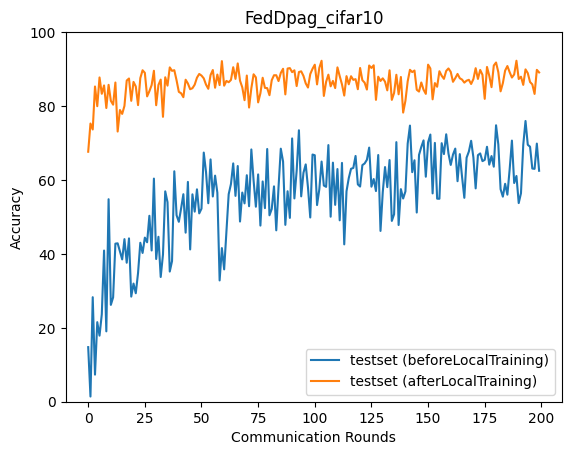

The table this chart was drawn from, first rows:
epoch, accuracy_test_before, accuracy_test_after
0, 14.77, 67.64
1, 1.404, 75.27
2, 28.28, 73.65
3, 7.329, 85.29
4, 21.53, 79.96
5, 17.88, 87.74
6, 23.66, 83.31
7, 40.9, 85.58
8, 19.04, 79.47
9, 54.79, 85.74
10, 26.21, 81.41
11, 28.24, 80.37
12, 42.77, 86.37
13, 42.86, 73.1
14, 40.69, 78.93
15, 38.5, 77.87
16, 43.99, 80.04
17, 37.61, 86.9
18, 44.19, 87.45
19, 28.44, 81.41
20, 31.97, 86.53
21, 29.34, 85.3
22, 34.84, 80.25
23, 43.01, 87.56
24, 40.25, 89.68
25, 44.4, 88.99
26, 43.14, 82.61
27, 50.31, 84.01
28, 40.92, 85.67
29, 60.37, 89.54
30, 38.62, 80.22
31, 44.62, 85.7
32, 33.75, 87.16
33, 39.8, 77.08
34, 56.92, 87.78
35, 53.99, 85.52
36, 35.22, 90.46
37, 38.05, 89.52
38, 62.35, 89.7
39, 50.46, 86.96
40, 48.68, 83.83
41, 52.3, 83.46
42, 56.15, 82.39
43, 45.74, 87.12
44, 59.47, 86.1
45, 41.2, 84.55
46, 56.11, 84.82
47, 51.43, 85.78
48, 57.46, 87.67
49, 50.96, 88.68
50, 52.24, 88.24
51, 67.41, 87.49
52, 62.12, 85.79
53, 53.7, 84.67
54, 65.56, 88.38
55, 55.53, 89.75
56, 61.17, 84.95
57, 56.54, 88.52
58, 32.82, 85.67
59, 41.57, 92.15
... 140 more rows
